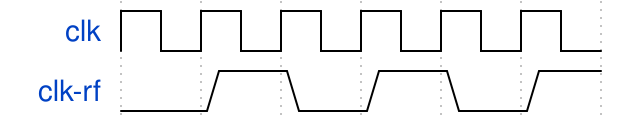

Here is a digital timing diagram. Give the WaveJSON source that produces it.

{
  signal:[
    {name: 'clk', wave:'p.....'},
    {name: 'clk-rf', wave: '010101'},
  ]
}